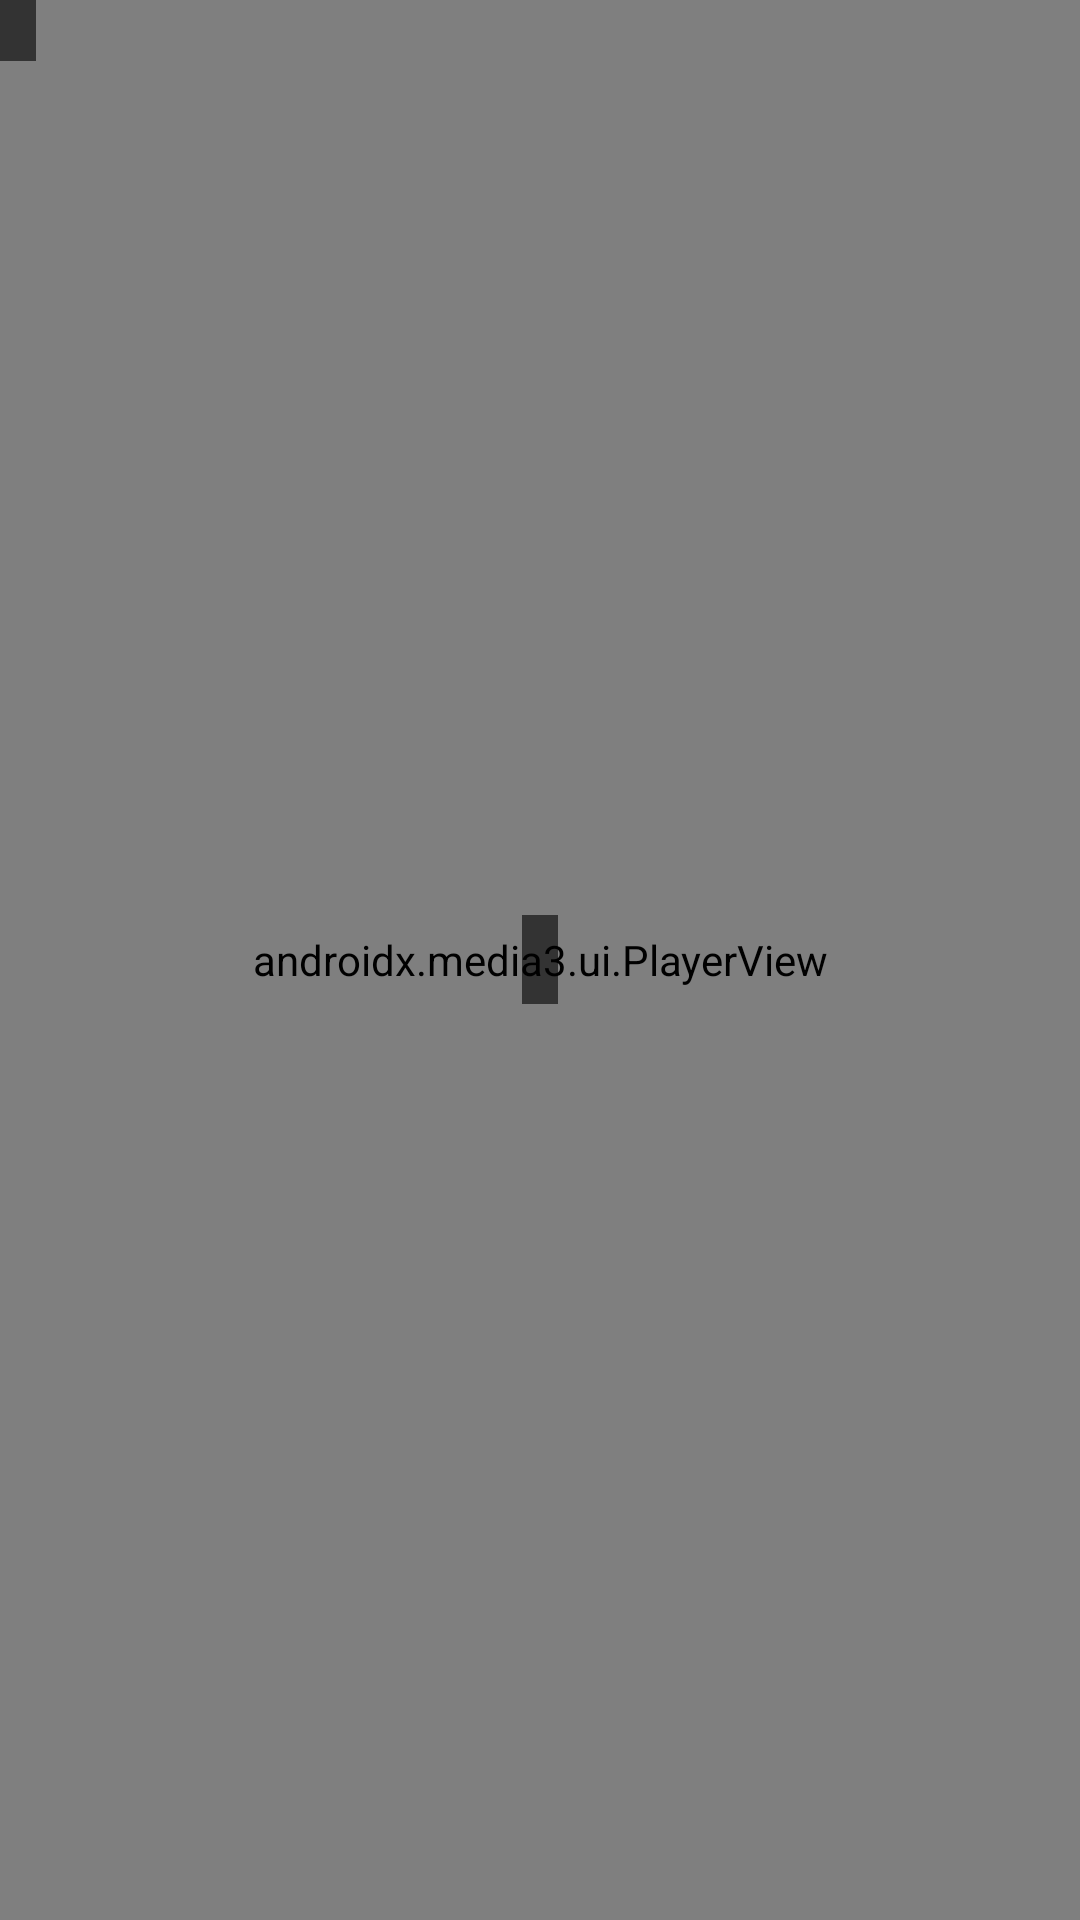

This screen was rendered from an Android layout file. Write that file and the resources it references.
<!-- AndroidManifest.xml: application theme Theme.TvCamPip -->
<!-- res/layout/view_overlay.xml -->
<?xml version="1.0" encoding="utf-8"?>
<FrameLayout xmlns:android="http://schemas.android.com/apk/res/android"
    xmlns:app="http://schemas.android.com/apk/res-auto"
    android:layout_width="match_parent"
    android:layout_height="match_parent"
    android:background="#000000">

    
    <androidx.media3.ui.PlayerView
        android:id="@+id/playerView"
        android:layout_width="match_parent"
        android:layout_height="match_parent"
        app:resize_mode="fit"
        app:surface_type="texture_view"
        app:use_controller="false" />

    <TextView
        android:id="@+id/status"
        android:layout_width="wrap_content"
        android:layout_height="wrap_content"
        android:layout_gravity="center"
        android:background="@color/overlay_bg"
        android:padding="6dp"
        android:textColor="@color/text_primary"
        android:textSize="13sp" />

    <TextView
        android:id="@+id/label"
        android:layout_width="wrap_content"
        android:layout_height="wrap_content"
        android:layout_gravity="top|start"
        android:background="@color/overlay_bg"
        android:paddingStart="6dp"
        android:paddingTop="2dp"
        android:paddingEnd="6dp"
        android:paddingBottom="2dp"
        android:textColor="@color/text_primary"
        android:textSize="12sp" />
</FrameLayout>
<!-- resources referenced by this layout -->
<resources>
  <color name="overlay_bg">#99000000</color>
  <color name="text_primary">#FFFFFF</color>
  <style name="Theme.TvCamPip" parent="Theme.AppCompat.NoActionBar">
          <item name="android:windowBackground">@color/bg</item>
          <item name="android:textColorPrimary">@color/text_primary</item>
          <item name="android:textColorSecondary">@color/text_secondary</item>
      </style>
  <color name="bg">#121212</color>
  <color name="text_secondary">#B0B0B0</color>
</resources>
